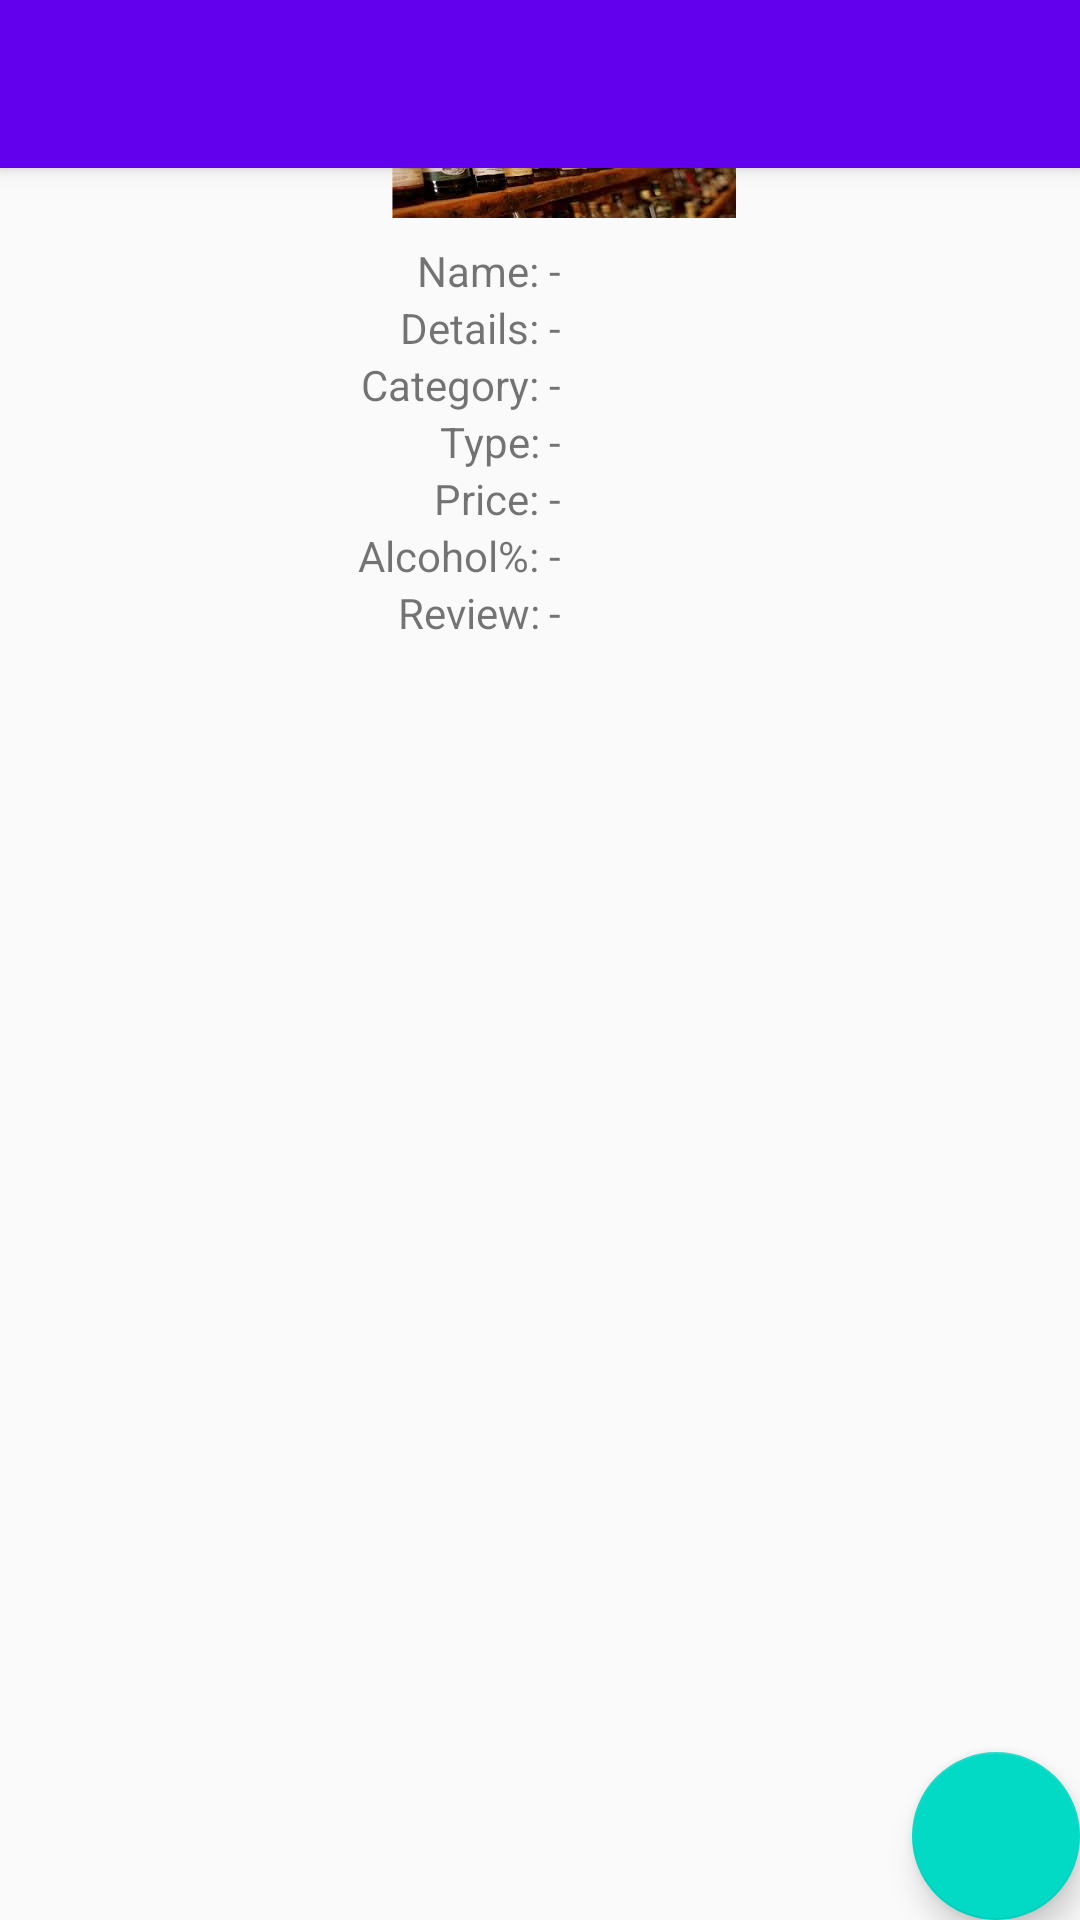

This screen was rendered from an Android layout file. Write that file and the resources it references.
<!-- AndroidManifest.xml: application theme AppTheme -->
<!-- res/layout/activity_details.xml -->
<?xml version="1.0" encoding="utf-8"?>
<android.support.design.widget.CoordinatorLayout xmlns:android="http://schemas.android.com/apk/res/android"
    xmlns:app="http://schemas.android.com/apk/res-auto"
    xmlns:tools="http://schemas.android.com/tools"
    android:layout_width="match_parent"
    android:layout_height="match_parent"
    tools:context=".activities.ListActivity">

    <android.support.design.widget.AppBarLayout
        android:layout_width="match_parent"
        android:layout_height="wrap_content"
        android:theme="@style/AppTheme.AppBarOverlay">

        <android.support.v7.widget.Toolbar
            android:id="@+id/toolbar"
            android:layout_width="match_parent"
            android:layout_height="?attr/actionBarSize"
            android:background="?attr/colorPrimary"
            app:popupTheme="@style/AppTheme.PopupOverlay" />

    </android.support.design.widget.AppBarLayout>

    <include layout="@layout/content_details" />

    <android.support.design.widget.FloatingActionButton
        android:id="@+id/fab"
        android:layout_width="wrap_content"
        android:layout_height="wrap_content"
        android:layout_gravity="bottom|end"
        android:layout_margin="@dimen/fab_margin"
        android:src="@drawable/ic_add_white_36dp" />

</android.support.design.widget.CoordinatorLayout>
<!-- res/layout/content_details.xml (included above) -->
<?xml version="1.0" encoding="utf-8"?>
<LinearLayout xmlns:android="http://schemas.android.com/apk/res/android"
    xmlns:app="http://schemas.android.com/apk/res-auto"
    xmlns:tools="http://schemas.android.com/tools"
    android:layout_width="match_parent"
    android:layout_height="match_parent"
    android:orientation="vertical"
    android:padding="16dp">

    
    <ImageView
        android:id="@+id/WhiskeyItemIconImageView"
        android:layout_width="wrap_content"
        android:layout_height="wrap_content"
        android:layout_gravity="center"
        android:layout_marginLeft="8dp"
        android:padding="8dp"
        app:srcCompat="@drawable/whiskey_jar"
        tools:src="@drawable/whiskey_jar" />


    
    <LinearLayout
        android:layout_width="match_parent"
        android:layout_height="wrap_content"
        android:weightSum="2">

        <TextView
            android:layout_width="10sp"
            android:layout_height="wrap_content"
            android:layout_weight="1"
            android:gravity="right"
            android:text="Name: " />

        <TextView
            android:id="@+id/nameValue"
            android:layout_width="wrap_content"
            android:layout_height="wrap_content"
            android:layout_weight="1"
            android:text="-" />

    </LinearLayout>
    
    <LinearLayout
        android:layout_width="match_parent"
        android:layout_height="wrap_content"
        android:weightSum="2">

        <TextView
            android:layout_width="10sp"
            android:layout_height="wrap_content"
            android:layout_weight="1"
            android:gravity="right"
            android:text="Details: " />

        <TextView
            android:id="@+id/detailsValue"
            android:layout_width="wrap_content"
            android:layout_height="wrap_content"
            android:layout_weight="1"
            android:text="-" />

    </LinearLayout>
    
    <LinearLayout
        android:layout_width="match_parent"
        android:layout_height="wrap_content"
        android:weightSum="2">

        <TextView
            android:layout_width="10sp"
            android:layout_height="wrap_content"
            android:layout_weight="1"
            android:gravity="right"
            android:text="Category: " />

        <TextView
            android:id="@+id/categoryValue"
            android:layout_width="wrap_content"
            android:layout_height="wrap_content"
            android:layout_weight="1"
            android:text="-" />

    </LinearLayout>
    
    <LinearLayout
        android:layout_width="match_parent"
        android:layout_height="wrap_content"
        android:weightSum="2">

        <TextView
            android:layout_width="10sp"
            android:layout_height="wrap_content"
            android:layout_weight="1"
            android:gravity="right"
            android:text="Type: " />

        <TextView
            android:id="@+id/typeValue"
            android:layout_width="wrap_content"
            android:layout_height="wrap_content"
            android:layout_weight="1"
            android:text="-" />

    </LinearLayout>
    
    <LinearLayout
        android:layout_width="match_parent"
        android:layout_height="wrap_content"
        android:weightSum="2">

        <TextView
            android:layout_width="10sp"
            android:layout_height="wrap_content"
            android:layout_weight="1"
            android:gravity="right"
            android:text="Price: " />

        <TextView
            android:id="@+id/priceValue"
            android:layout_width="wrap_content"
            android:layout_height="wrap_content"
            android:layout_weight="1"
            android:text="-" />
    </LinearLayout>
    
    <LinearLayout
        android:layout_width="match_parent"
        android:layout_height="wrap_content"
        android:weightSum="2">

        <TextView
            android:layout_width="10sp"
            android:layout_height="wrap_content"
            android:layout_weight="1"
            android:gravity="right"
            android:text="Alcohol%: " />

        <TextView
            android:id="@+id/alcoholValue"
            android:layout_width="wrap_content"
            android:layout_height="wrap_content"
            android:layout_weight="1"
            android:text="-" />
    </LinearLayout>
    
    <LinearLayout
        android:layout_width="match_parent"
        android:layout_height="wrap_content"
        android:weightSum="2">

        <TextView
            android:layout_width="10sp"
            android:layout_height="wrap_content"
            android:layout_weight="1"
            android:gravity="right"
            android:text="Review: " />

        <TextView
            android:id="@+id/reviewValue"
            android:layout_width="wrap_content"
            android:layout_height="wrap_content"
            android:layout_weight="1"
            android:text="-" />
    </LinearLayout>
</LinearLayout>
<!-- resources referenced by this layout -->
<resources>
  <!-- drawable whiskey_jar: png bitmap (drawable-nodpi, 113596 bytes) -->
  <style name="AppTheme.AppBarOverlay" parent="ThemeOverlay.AppCompat.Dark.ActionBar" />
  <style name="AppTheme.PopupOverlay" parent="ThemeOverlay.AppCompat.Light" />
  <style name="AppTheme" parent="Theme.AppCompat.Light.DarkActionBar">
          
          <item name="colorPrimary">@color/colorPrimary</item>
          <item name="colorPrimaryDark">@color/colorPrimaryDark</item>
          <item name="colorAccent">@color/colorAccent</item>
      </style>
  <!-- not gathered from this repository: default colours our renderer supplied (Android Studio template values) -->
  <color name="colorPrimary">#FF6200EE</color>
  <color name="colorPrimaryDark">#FF3700B3</color>
  <color name="colorAccent">#FF03DAC5</color>
</resources>
